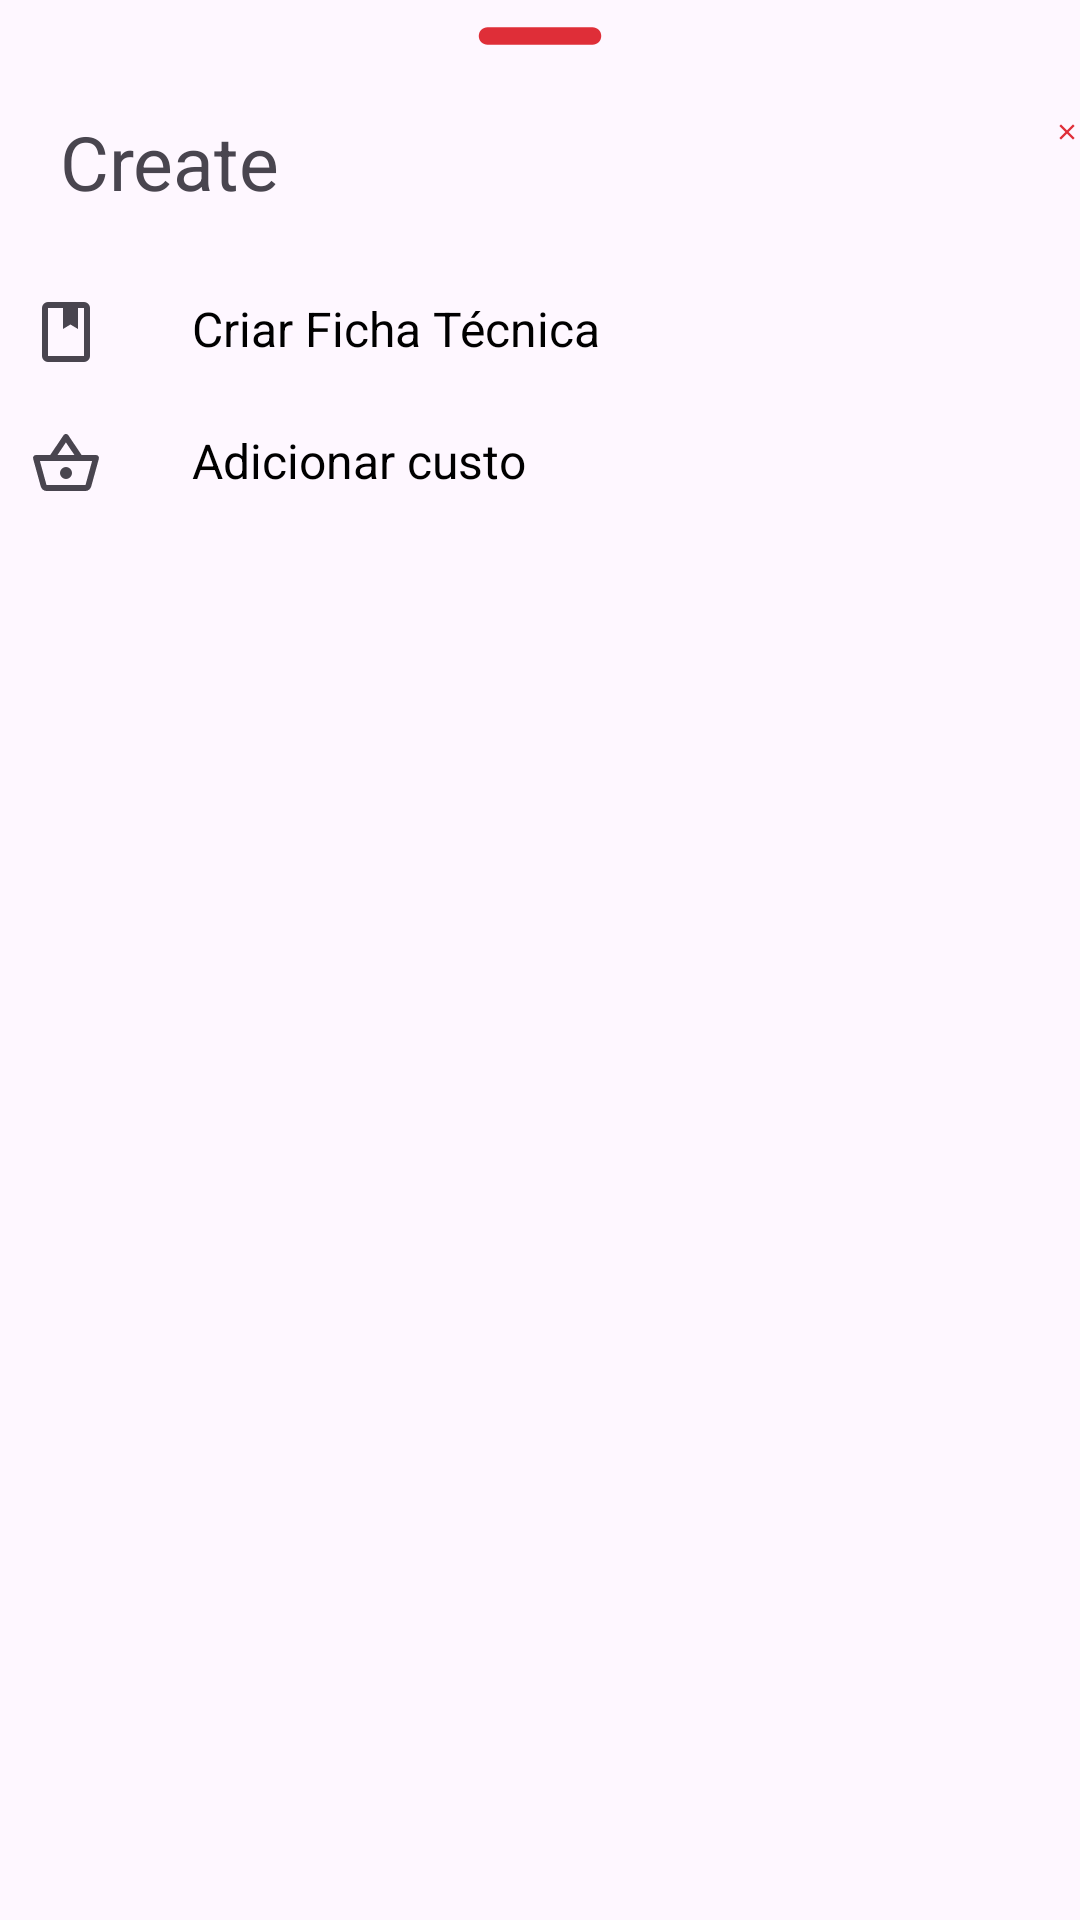

Layout XML and referenced resources for this Android screen:
<!-- AndroidManifest.xml: application theme Theme.FichaChefApp -->
<!-- res/layout/fragment_bottom_sheets.xml -->
<?xml version="1.0" encoding="utf-8"?>
<FrameLayout xmlns:android="http://schemas.android.com/apk/res/android"
    xmlns:tools="http://schemas.android.com/tools"
    android:layout_width="match_parent"
    android:layout_height="match_parent"
    tools:context=".fragments.bottom_sheets"
    android:background="@drawable/dialogbg">

    <LinearLayout
        android:orientation="vertical"
        android:layout_width="match_parent"
        android:layout_height="match_parent">

        <ImageView
            android:layout_width="70dp"
            android:layout_height="wrap_content"
            android:src="@drawable/ic_round_remove"
            android:layout_gravity="center|top"
            android:scaleType="centerCrop"/>

        <LinearLayout
            android:layout_width="match_parent"
            android:layout_height="wrap_content"
            android:orientation="horizontal">

            <TextView
                android:id="@+id/createText"
                android:layout_width="wrap_content"
                android:layout_height="wrap_content"
                android:textAlignment="viewStart"
                android:text="Create"
                android:padding="8dp"
                android:textColor="@color/red"
                android:layout_marginStart="12dp"
                android:layout_marginTop="5dp"
                android:textSize="25dp" />

            <ImageView
                android:layout_width="wrap_content"
                android:layout_height="wrap_content"
                android:src="@drawable/ic_clear"
                android:layout_marginLeft="250dp"
                android:layout_marginTop="8dp"
                android:id="@+id/cancelButton"/>

        </LinearLayout>


        <LinearLayout
            android:id="@+id/layoutCriarFicha"
            android:orientation="horizontal"
            android:layout_width="match_parent"
            android:layout_height="wrap_content"
            android:layout_marginTop="10dp"
            android:padding="10dp">

            <ImageView
                android:layout_width="wrap_content"
                android:layout_height="wrap_content"
                android:src="@drawable/criar_ficha"/>

            <TextView
                android:layout_width="wrap_content"
                android:layout_height="wrap_content"
                android:text="Criar Ficha Técnica"
                android:textColor="@color/black"
                android:layout_marginLeft="30dp"
                android:textSize="16sp"
                android:id="@+id/CriarFicha"/>

        </LinearLayout>

        <LinearLayout
            android:id="@+id/layoutAdicionarCusto"
            android:orientation="horizontal"
            android:layout_width="match_parent"
            android:layout_height="wrap_content"
            android:padding="10dp">


            <ImageView
                android:layout_width="wrap_content"
                android:layout_height="wrap_content"
                android:src="@drawable/adicionar_custo"/>

            <TextView
                android:layout_width="wrap_content"
                android:layout_height="wrap_content"
                android:text="Adicionar custo"
                android:textColor="@color/black"
                android:layout_marginLeft="30dp"
                android:textSize="16sp"
                android:id="@+id/AdicionarCusto"/>

        </LinearLayout>
    </LinearLayout>

</FrameLayout>
<!-- resources referenced by this layout -->
<resources>
  <color name="black">#FF000000</color>
  <!-- drawable adicionar_custo (drawable) -->
  <?xml version="1.0" encoding="utf-8"?>
  <vector xmlns:android="http://schemas.android.com/apk/res/android"
      android:width="24dp"
      android:height="24dp"
      android:viewportWidth="960"
      android:viewportHeight="960"
      android:tint="?attr/colorControlNormal">
    <path
        android:fillColor="@android:color/white"
        android:pathData="M221,840Q194,840 173,823.5Q152,807 144,781L42,411Q37,392 48.5,376Q60,360 80,360L270,360L446,98Q451,90 460,85Q469,80 479,80Q489,80 498,85Q507,90 512,98L688,360L880,360Q900,360 911.5,376Q923,392 918,411L816,781Q808,807 787,823.5Q766,840 739,840L221,840ZM220,760L740,760Q740,760 740,760Q740,760 740,760L828,440L132,440L220,760Q220,760 220,760Q220,760 220,760ZM480,680Q513,680 536.5,656.5Q560,633 560,600Q560,567 536.5,543.5Q513,520 480,520Q447,520 423.5,543.5Q400,567 400,600Q400,633 423.5,656.5Q447,680 480,680ZM367,360L592,360L479,192L367,360ZM480,600Q480,600 480,600Q480,600 480,600L480,600L480,600L480,600Q480,600 480,600Q480,600 480,600L480,600Z"/>
  </vector>
  <!-- drawable criar_ficha (drawable) -->
  <?xml version="1.0" encoding="utf-8"?>
  <vector xmlns:android="http://schemas.android.com/apk/res/android"
      android:width="24dp"
      android:height="24dp"
      android:viewportWidth="960"
      android:viewportHeight="960"
      android:tint="?attr/colorControlNormal">
    <path
        android:fillColor="@android:color/white"
        android:pathData="M240,880Q207,880 183.5,856.5Q160,833 160,800L160,160Q160,127 183.5,103.5Q207,80 240,80L720,80Q753,80 776.5,103.5Q800,127 800,160L800,800Q800,833 776.5,856.5Q753,880 720,880L240,880ZM240,800L720,800Q720,800 720,800Q720,800 720,800L720,160Q720,160 720,160Q720,160 720,160L640,160L640,440L540,380L440,440L440,160L240,160Q240,160 240,160Q240,160 240,160L240,800Q240,800 240,800Q240,800 240,800ZM240,800Q240,800 240,800Q240,800 240,800L240,160Q240,160 240,160Q240,160 240,160L240,160Q240,160 240,160Q240,160 240,160L240,800Q240,800 240,800Q240,800 240,800L240,800ZM440,440L540,380L640,440L640,440L540,380L440,440L440,440Z"/>
  </vector>
  <!-- drawable ic_clear (drawable) -->
  <vector android:height="24dp" android:tint="@color/corPrimaria"
      android:viewportHeight="24" android:viewportWidth="24"
      android:width="24dp" xmlns:android="http://schemas.android.com/apk/res/android">
      <path android:fillColor="@android:color/white" android:pathData="M19,6.41L17.59,5 12,10.59 6.41,5 5,6.41 10.59,12 5,17.59 6.41,19 12,13.41 17.59,19 19,17.59 13.41,12z"/>
  </vector>
  <!-- drawable ic_round_remove (drawable) -->
  <vector android:height="24dp" android:tint="@color/corPrimaria"
      android:viewportHeight="24" android:viewportWidth="24"
      android:width="24dp" xmlns:android="http://schemas.android.com/apk/res/android">
      <path android:fillColor="@color/corPrimaria" android:pathData="M18,13H6c-0.55,0 -1,-0.45 -1,-1s0.45,-1 1,-1h12c0.55,0 1,0.45 1,1s-0.45,1 -1,1z"/>
  </vector>
  <style name="Theme.FichaChefApp" parent="Base.Theme.FichaChefApp" />
  <color name="corPrimaria">#DF2E38</color>
  <style name="Base.Theme.FichaChefApp" parent="Theme.Material3.DayNight.NoActionBar">
          
          
      </style>
</resources>
